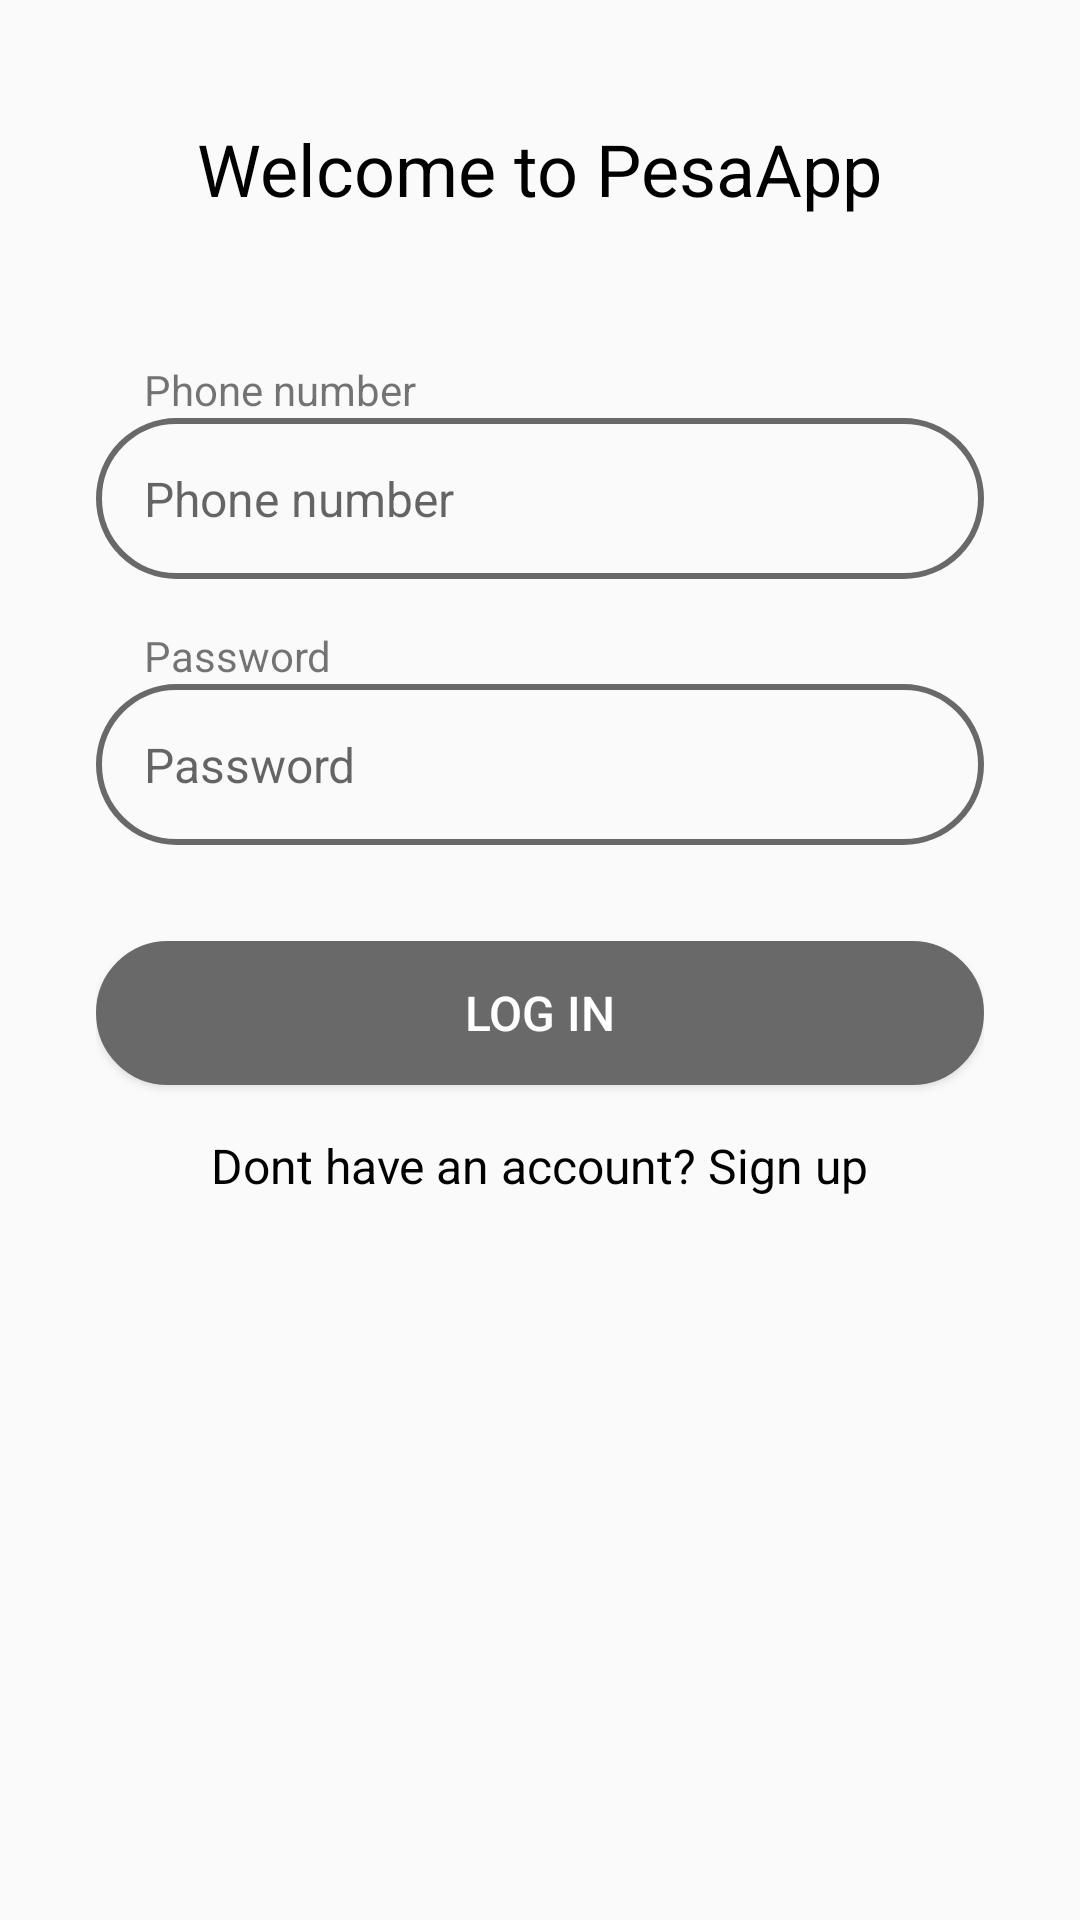

Layout XML and referenced resources for this Android screen:
<!-- AndroidManifest.xml: application theme AppTheme -->
<!-- res/layout/activity_login.xml -->
<?xml version="1.0" encoding="utf-8"?>
<layout
    xmlns:android="http://schemas.android.com/apk/res/android"
    xmlns:tools="http://schemas.android.com/tools">
    <LinearLayout
        android:layout_width="match_parent"
        android:layout_height="match_parent"
        android:orientation="vertical"
        tools:context=".Login"
        android:paddingLeft="@dimen/thirty_two_dp"
        android:paddingRight="@dimen/thirty_two_dp"
        >
        <TextView
            android:layout_width="wrap_content"
            android:layout_height="wrap_content"
            android:text="@string/welcome_to_PesaApp"
            android:layout_gravity="center"
            android:layout_marginTop="@dimen/title_top"
            android:layout_marginBottom="@dimen/thirty_two_dp"
            android:textColor="@android:color/black"
            android:textSize="@dimen/title_sp"

            />

        <TextView style="@style/wrap_wrap"
            android:text="@string/phone_number"
            android:id="@+id/phone_label"

            />

        <EditText
            style="@style/fields_edit"
            android:id="@+id/phone_number"
            android:hint="@string/phone_number"
            android:inputType="phone"

            />
        <TextView style="@style/wrap_wrap"
            android:text="@string/password"
            android:id="@+id/password_label"
            />

        <EditText
            style="@style/fields_edit"
            android:id="@+id/password"
            android:hint="@string/password"
            android:inputType="textPassword"
            />

        <Button
            style="@style/fields_button"
            android:text="@string/log_in"
            android:id="@+id/login_btn"
            android:layout_marginTop="@dimen/thirty_two_dp"
            />
        <TextView
            android:layout_width="wrap_content"
            android:layout_height="wrap_content"
            android:id="@+id/signup_tv"
            android:text="@string/sign_up_text"
            android:layout_gravity="center"
            android:textColor="@android:color/black"
            android:textSize="@dimen/sp_sixteen"
            android:layout_marginTop="@dimen/sixteen_dp"

            />

    </LinearLayout>
</layout>
<!-- resources referenced by this layout -->
<resources>
  <dimen name="sixteen_dp">16dp</dimen>
  <dimen name="sp_sixteen">16sp</dimen>
  <dimen name="thirty_two_dp">32dp</dimen>
  <dimen name="title_sp">24sp</dimen>
  <dimen name="title_top">40dp</dimen>
  <string name="log_in">Log in</string>
  <string name="password">Password</string>
  <string name="phone_number">Phone number</string>
  <string name="sign_up_text">Dont have an account? Sign up</string>
  <string name="welcome_to_PesaApp">Welcome to PesaApp</string>
  <style name="fields_button" parent="fields">
          <item name="android:background">@drawable/field_background_button</item>
          <item name="android:textColor">@android:color/white</item>
      </style>
  <style name="fields_edit" parent="fields">
          <item name="android:background">@drawable/field_background</item>
          <item name="android:padding">@dimen/sixteen_dp</item>
      </style>
  <style name="wrap_wrap">
          <item name="android:layout_width">wrap_content</item>
          <item name="android:layout_height">wrap_content</item>
          <item name="android:layout_marginTop">@dimen/sixteen_dp</item>
          <item name="android:paddingLeft">@dimen/sixteen_dp</item>
          <item name="android:visibility">visible</item>
      </style>
  <style name="AppTheme" parent="Theme.AppCompat.Light.DarkActionBar">
          
          <item name="colorPrimary">@color/blue_strong</item>
          <item name="colorPrimaryDark">@color/blue_strong</item>
          <item name="colorAccent">@color/colorAccent</item>
      </style>
  <style name="fields">
          <item name="android:layout_width">match_parent</item>
          <item name="android:layout_height">wrap_content</item>
          <item name="android:textSize">@dimen/sp_sixteen</item>
      </style>
  <!-- drawable field_background_button (drawable) -->
  <?xml version="1.0" encoding="utf-8"?>
  <shape  xmlns:android="http://schemas.android.com/apk/res/android"
      android:shape="rectangle"
      >
      <stroke android:color="#696969" android:width="2dp"/>
      <solid android:color="#696969"/>
      <corners
          android:topLeftRadius="@dimen/btn_radius"
          android:bottomRightRadius="@dimen/btn_radius"
          android:bottomLeftRadius="@dimen/btn_radius"
          android:topRightRadius="@dimen/btn_radius"
          />
  </shape>
  <!-- drawable field_background (drawable) -->
  <?xml version="1.0" encoding="utf-8"?>
  <shape  xmlns:android="http://schemas.android.com/apk/res/android"
      android:shape="rectangle"
      >
      <stroke android:color="#696969" android:width="2dp"/>
      <corners
          android:topLeftRadius="@dimen/btn_radius"
          android:bottomRightRadius="@dimen/btn_radius"
          android:bottomLeftRadius="@dimen/btn_radius"
          android:topRightRadius="@dimen/btn_radius"
          />
  </shape>
  <color name="blue_strong">#4169E1</color>
  <color name="colorAccent">#D81B60</color>
  <dimen name="btn_radius">50dp</dimen>
</resources>
